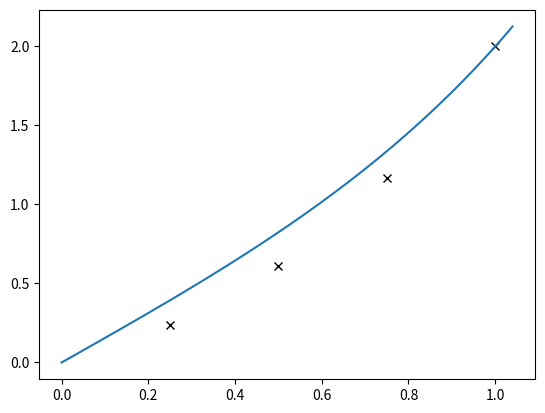

Generate this figure with matplotlib:
# [redacted]
#program shooting method BVP using Runge-Kutta order 2
#This code can be modify for RK4 or simplify in doing iteration in calling the integration.
#This equation is to solve u"=-pi**2*(u+1)/4.0
#The exact solution/analytical solution for this problem is u(x)=cos(pi*x/2)+2.0*sin(pi*x/2)-1

import numpy as np
#import pandas as pd
import matplotlib.pyplot as mpl

def f1(x,y1,y2):
    return y2

def f2(x,y1,y2):
    return 4.0*y1-4.0*x

def f3(x,y3,y4):
    return y4

def f4(x,y3,y4):
    return 4.0*y3

# *** the first loop is to determine the boundaries at xn ***

# the initial boundaries at x0
y1 = 0.0
y2 = 0.0
y3 = 0.0
y4 = 1.0
beta = 2.0

n = 4
x = 0.0
h =  1/n

print('first')
    #for i in range(0,n):
    
#rk2 calculation to do the correction
for i in range(0,n):
      K11 = f1(x,y1,y2)
      K21 = f1(x+h, y1+h*f1(x,y1,y2),y1)
      y11 = (y1 + (h/2.0)*(K11+K21))
    
      K12 = f2(x,y1,y2)
      K22 = f2(x+h, y2+h*f2(x,y1,y2),y2)
      y22 = (y2 + (h/2.0)*(K12+K22))
    
      y1 = y11
      y2 = y22

      K13 = f3(x,y3,y4)
      K23 = f3(x+h, y3+h*f3(x,y3,y4),y3)
      y33 = (y3 + (h/2.0)*(K13+K23))
    
      K14 = f4(x,y3,y4)
      K24 = f4(x+h, y4+h*f4(x,y3,y4),y4)
      y44 = (y4 + (h/2.0)*(K14+K24))
    
      x = x+h
      y3 = y33
      y4 = y44


# y1n and y3n are the boundaries at xn
y1n = y1
y3n = y3


# *** the second loop is to determine the solution of the linear BVP ***

# the initial boundaries at x0
print('second')
y1 = 0.0
y2 = 0.0
y3 = 0.0
y4 = 1.0

n = 4
x = 0.0
h =  1/n

    #for i in range(0,n):
    
    #rk2 calculation to do the correction
for i in range(0,n):
    K11 = f1(x,y1,y2)
    K21 = f1(x+h, y1+h*f1(x,y1,y2),y1)
    y11 = (y1 + (h/2.0)*(K11+K21))
        
    K12 = f2(x,y1,y2)
    K22 = f2(x+h, y2+h*f2(x,y1,y2),y2)
    y22 = (y2 + (h/2.0)*(K12+K22))
        

    y1 = y11
    y2 = y22
                
    K13 = f3(x,y3,y4)
    K23 = f3(x+h, y3+h*f3(x,y3,y4),y3)
    y33 = (y3 + (h/2.0)*(K13+K23))
                
    K14 = f4(x,y3,y4)
    K24 = f4(x+h, y4+h*f4(x,y3,y4),y4)
    y44 = (y4 + (h/2.0)*(K14+K24))
                
    x = x+h
    y3 = y33
    y4 = y44

# the linear solution
    yx = y1 + ((beta-y1n)/y3n)*y3
    print(i,x,yx)
    mpl.plot(x,yx,'xk')

x = np.arange(0.0,1.05,0.01)
#Here y is the exact solution/analytical solution for u"(x).
#See the comment in the header for the full formula
y = np.exp(2)*(np.exp(4)-1.0)**(-1)*(np.exp(2*x)-np.exp(-2*x))+x
print(x,y)

mpl.plot(x,y,'-')


mpl.show()
